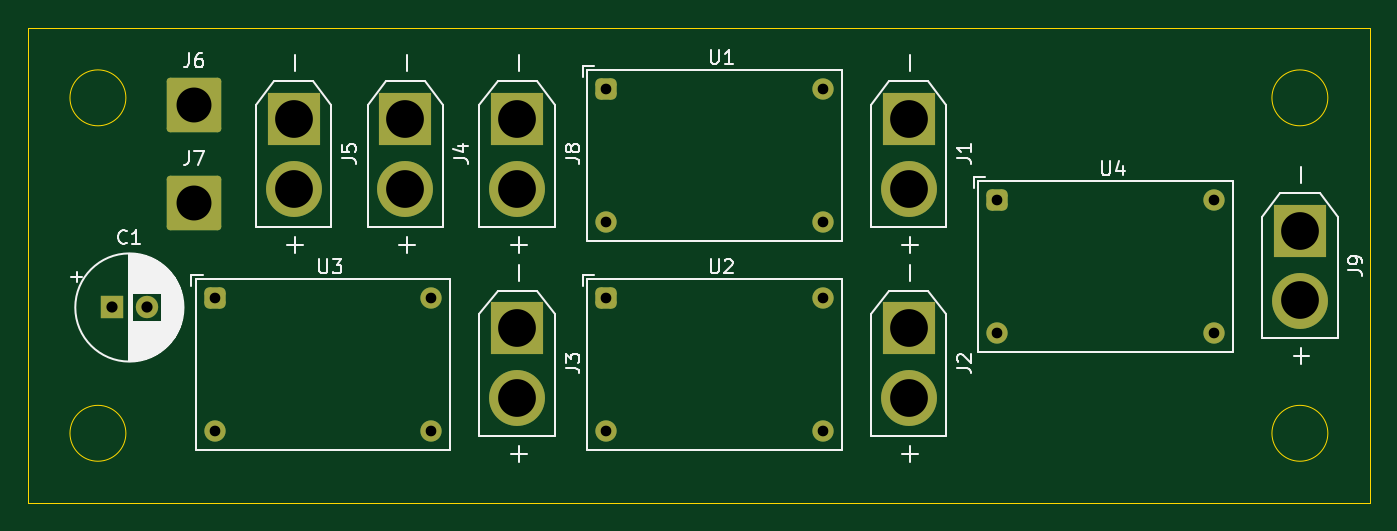
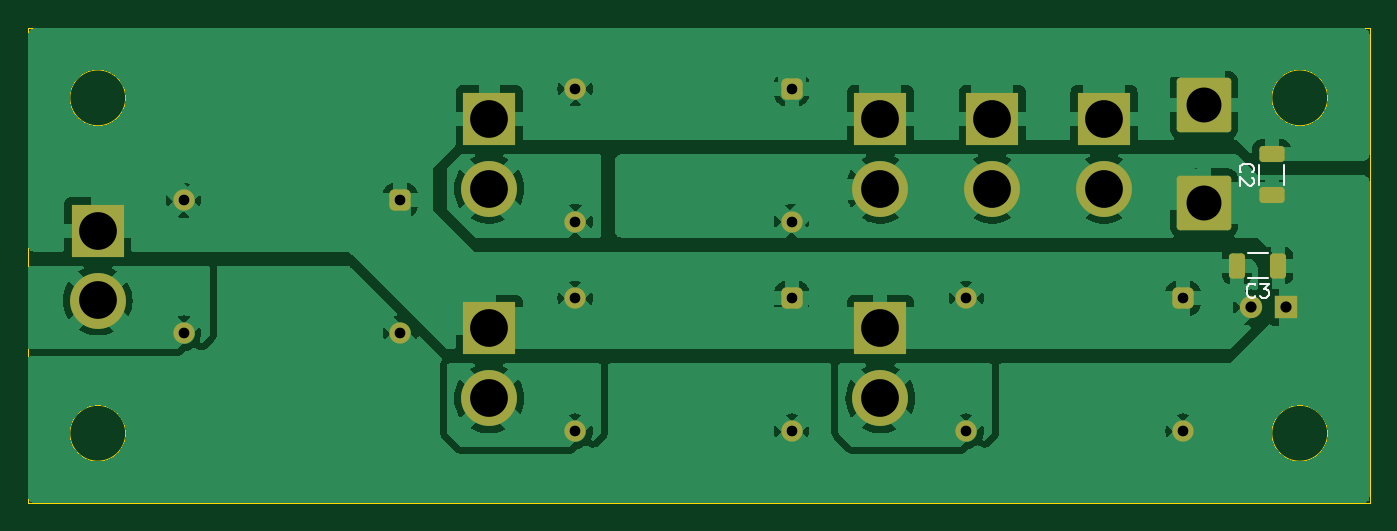
Circuit board: 11 layer files. Board 96.0 x 34.0 mm.
- bottom_copper: power_distribution_board-B_Cu.gbr (119805 bytes)
- bottom_mask: power_distribution_board-B_Mask.gbr (2870 bytes)
- paste: power_distribution_board-B_Paste.gbr (1367 bytes)
- bottom_silk: power_distribution_board-B_Silkscreen.gbr (3158 bytes)
- outline: power_distribution_board-Edge_Cuts.gbr (927 bytes)
- top_copper: power_distribution_board-F_Cu.gbr (3751 bytes)
- top_mask: power_distribution_board-F_Mask.gbr (2525 bytes)
- paste: power_distribution_board-F_Paste.gbr (477 bytes)
- top_silk: power_distribution_board-F_Silkscreen.gbr (23725 bytes)
- drill: power_distribution_board-NPTH.drl (268 bytes)
- drill: power_distribution_board-PTH.drl (1044 bytes)

=== bottom_copper: power_distribution_board-B_Cu.gbr (119805 bytes, source omitted) ===
=== bottom_mask: power_distribution_board-B_Mask.gbr (2870 bytes, source withheld) ===
=== paste: power_distribution_board-B_Paste.gbr (1367 bytes, source withheld) ===
=== bottom_silk: power_distribution_board-B_Silkscreen.gbr ===
%TF.GenerationSoftware,KiCad,Pcbnew,7.0.6*%
%TF.CreationDate,2023-10-26T22:09:33-07:00*%
%TF.ProjectId,power_distribution_board,706f7765-725f-4646-9973-747269627574,rev?*%
%TF.SameCoordinates,PX8a48640PY3938700*%
%TF.FileFunction,Legend,Bot*%
%TF.FilePolarity,Positive*%
%FSLAX46Y46*%
G04 Gerber Fmt 4.6, Leading zero omitted, Abs format (unit mm)*
G04 Created by KiCad (PCBNEW 7.0.6) date 2023-10-26 22:09:33*
%MOMM*%
%LPD*%
G01*
G04 APERTURE LIST*
%ADD10C,0.150000*%
%ADD11C,0.120000*%
G04 APERTURE END LIST*
D10*
X8166666Y-19209580D02*
X8214285Y-19257200D01*
X8214285Y-19257200D02*
X8357142Y-19304819D01*
X8357142Y-19304819D02*
X8452380Y-19304819D01*
X8452380Y-19304819D02*
X8595237Y-19257200D01*
X8595237Y-19257200D02*
X8690475Y-19161961D01*
X8690475Y-19161961D02*
X8738094Y-19066723D01*
X8738094Y-19066723D02*
X8785713Y-18876247D01*
X8785713Y-18876247D02*
X8785713Y-18733390D01*
X8785713Y-18733390D02*
X8738094Y-18542914D01*
X8738094Y-18542914D02*
X8690475Y-18447676D01*
X8690475Y-18447676D02*
X8595237Y-18352438D01*
X8595237Y-18352438D02*
X8452380Y-18304819D01*
X8452380Y-18304819D02*
X8357142Y-18304819D01*
X8357142Y-18304819D02*
X8214285Y-18352438D01*
X8214285Y-18352438D02*
X8166666Y-18400057D01*
X7833332Y-18304819D02*
X7214285Y-18304819D01*
X7214285Y-18304819D02*
X7547618Y-18685771D01*
X7547618Y-18685771D02*
X7404761Y-18685771D01*
X7404761Y-18685771D02*
X7309523Y-18733390D01*
X7309523Y-18733390D02*
X7261904Y-18781009D01*
X7261904Y-18781009D02*
X7214285Y-18876247D01*
X7214285Y-18876247D02*
X7214285Y-19114342D01*
X7214285Y-19114342D02*
X7261904Y-19209580D01*
X7261904Y-19209580D02*
X7309523Y-19257200D01*
X7309523Y-19257200D02*
X7404761Y-19304819D01*
X7404761Y-19304819D02*
X7690475Y-19304819D01*
X7690475Y-19304819D02*
X7785713Y-19257200D01*
X7785713Y-19257200D02*
X7833332Y-19209580D01*
X9209580Y-10333333D02*
X9257200Y-10285714D01*
X9257200Y-10285714D02*
X9304819Y-10142857D01*
X9304819Y-10142857D02*
X9304819Y-10047619D01*
X9304819Y-10047619D02*
X9257200Y-9904762D01*
X9257200Y-9904762D02*
X9161961Y-9809524D01*
X9161961Y-9809524D02*
X9066723Y-9761905D01*
X9066723Y-9761905D02*
X8876247Y-9714286D01*
X8876247Y-9714286D02*
X8733390Y-9714286D01*
X8733390Y-9714286D02*
X8542914Y-9761905D01*
X8542914Y-9761905D02*
X8447676Y-9809524D01*
X8447676Y-9809524D02*
X8352438Y-9904762D01*
X8352438Y-9904762D02*
X8304819Y-10047619D01*
X8304819Y-10047619D02*
X8304819Y-10142857D01*
X8304819Y-10142857D02*
X8352438Y-10285714D01*
X8352438Y-10285714D02*
X8400057Y-10333333D01*
X8400057Y-10714286D02*
X8352438Y-10761905D01*
X8352438Y-10761905D02*
X8304819Y-10857143D01*
X8304819Y-10857143D02*
X8304819Y-11095238D01*
X8304819Y-11095238D02*
X8352438Y-11190476D01*
X8352438Y-11190476D02*
X8400057Y-11238095D01*
X8400057Y-11238095D02*
X8495295Y-11285714D01*
X8495295Y-11285714D02*
X8590533Y-11285714D01*
X8590533Y-11285714D02*
X8733390Y-11238095D01*
X8733390Y-11238095D02*
X9304819Y-10666667D01*
X9304819Y-10666667D02*
X9304819Y-11285714D01*
D11*
%TO.C,C3*%
X7288748Y-16090000D02*
X8711252Y-16090000D01*
X7288748Y-17910000D02*
X8711252Y-17910000D01*
%TO.C,C2*%
X6090000Y-11211252D02*
X6090000Y-9788748D01*
X7910000Y-11211252D02*
X7910000Y-9788748D01*
%TD*%
M02*

=== outline: power_distribution_board-Edge_Cuts.gbr ===
%TF.GenerationSoftware,KiCad,Pcbnew,7.0.6*%
%TF.CreationDate,2023-10-26T22:09:33-07:00*%
%TF.ProjectId,power_distribution_board,706f7765-725f-4646-9973-747269627574,rev?*%
%TF.SameCoordinates,PX8a48640PY3938700*%
%TF.FileFunction,Profile,NP*%
%FSLAX46Y46*%
G04 Gerber Fmt 4.6, Leading zero omitted, Abs format (unit mm)*
G04 Created by KiCad (PCBNEW 7.0.6) date 2023-10-26 22:09:33*
%MOMM*%
%LPD*%
G01*
G04 APERTURE LIST*
%TA.AperFunction,Profile*%
%ADD10C,0.100000*%
%TD*%
%TA.AperFunction,Profile*%
%ADD11C,0.050000*%
%TD*%
G04 APERTURE END LIST*
D10*
X93000000Y-5000000D02*
G75*
G03*
X93000000Y-5000000I-2000000J0D01*
G01*
X93000000Y-29000000D02*
G75*
G03*
X93000000Y-29000000I-2000000J0D01*
G01*
X7000000Y-29000000D02*
G75*
G03*
X7000000Y-29000000I-2000000J0D01*
G01*
X7000000Y-5000000D02*
G75*
G03*
X7000000Y-5000000I-2000000J0D01*
G01*
D11*
X0Y0D02*
X96000000Y0D01*
X96000000Y-34000000D01*
X0Y-34000000D01*
X0Y0D01*
M02*

=== top_copper: power_distribution_board-F_Cu.gbr ===
%TF.GenerationSoftware,KiCad,Pcbnew,7.0.6*%
%TF.CreationDate,2023-10-26T22:09:33-07:00*%
%TF.ProjectId,power_distribution_board,706f7765-725f-4646-9973-747269627574,rev?*%
%TF.SameCoordinates,PX8a48640PY3938700*%
%TF.FileFunction,Copper,L1,Top*%
%TF.FilePolarity,Positive*%
%FSLAX46Y46*%
G04 Gerber Fmt 4.6, Leading zero omitted, Abs format (unit mm)*
G04 Created by KiCad (PCBNEW 7.0.6) date 2023-10-26 22:09:33*
%MOMM*%
%LPD*%
G01*
G04 APERTURE LIST*
G04 Aperture macros list*
%AMRoundRect*
0 Rectangle with rounded corners*
0 $1 Rounding radius*
0 $2 $3 $4 $5 $6 $7 $8 $9 X,Y pos of 4 corners*
0 Add a 4 corners polygon primitive as box body*
4,1,4,$2,$3,$4,$5,$6,$7,$8,$9,$2,$3,0*
0 Add four circle primitives for the rounded corners*
1,1,$1+$1,$2,$3*
1,1,$1+$1,$4,$5*
1,1,$1+$1,$6,$7*
1,1,$1+$1,$8,$9*
0 Add four rect primitives between the rounded corners*
20,1,$1+$1,$2,$3,$4,$5,0*
20,1,$1+$1,$4,$5,$6,$7,0*
20,1,$1+$1,$6,$7,$8,$9,0*
20,1,$1+$1,$8,$9,$2,$3,0*%
G04 Aperture macros list end*
%TA.AperFunction,ComponentPad*%
%ADD10R,3.800000X3.800000*%
%TD*%
%TA.AperFunction,ComponentPad*%
%ADD11C,4.000000*%
%TD*%
%TA.AperFunction,ComponentPad*%
%ADD12RoundRect,0.381000X-0.381000X-0.381000X0.381000X-0.381000X0.381000X0.381000X-0.381000X0.381000X0*%
%TD*%
%TA.AperFunction,ComponentPad*%
%ADD13C,1.524000*%
%TD*%
%TA.AperFunction,ComponentPad*%
%ADD14RoundRect,0.250002X-1.699998X-1.699998X1.699998X-1.699998X1.699998X1.699998X-1.699998X1.699998X0*%
%TD*%
%TA.AperFunction,ComponentPad*%
%ADD15R,1.600000X1.600000*%
%TD*%
%TA.AperFunction,ComponentPad*%
%ADD16C,1.600000*%
%TD*%
G04 APERTURE END LIST*
D10*
%TO.P,J1,1,Pin_1*%
%TO.N,GND*%
X63000000Y-6500000D03*
D11*
%TO.P,J1,2,Pin_2*%
%TO.N,Net-(J1-Pin_2)*%
X63000000Y-11500000D03*
%TD*%
D10*
%TO.P,J8,1,Pin_1*%
%TO.N,GND*%
X35000000Y-6500000D03*
D11*
%TO.P,J8,2,Pin_2*%
%TO.N,+12V*%
X35000000Y-11500000D03*
%TD*%
D10*
%TO.P,J5,1,Pin_1*%
%TO.N,GND*%
X19000000Y-6500000D03*
D11*
%TO.P,J5,2,Pin_2*%
%TO.N,+12V*%
X19000000Y-11500000D03*
%TD*%
D12*
%TO.P,U3,1,in-*%
%TO.N,GND*%
X13347500Y-19347500D03*
D13*
%TO.P,U3,2,in+*%
%TO.N,+12V*%
X13347500Y-28847500D03*
%TO.P,U3,3,out-*%
%TO.N,GND*%
X28847500Y-19347500D03*
%TO.P,U3,4,out+*%
%TO.N,Net-(J3-Pin_2)*%
X28847500Y-28847500D03*
%TD*%
D14*
%TO.P,J7,1,Pin_1*%
%TO.N,+12V*%
X11850000Y-12500000D03*
%TD*%
D12*
%TO.P,U4,1,in-*%
%TO.N,GND*%
X69347500Y-12330000D03*
D13*
%TO.P,U4,2,in+*%
%TO.N,+12V*%
X69347500Y-21830000D03*
%TO.P,U4,3,out-*%
%TO.N,GND*%
X84847500Y-12330000D03*
%TO.P,U4,4,out+*%
%TO.N,Net-(J9-Pin_2)*%
X84847500Y-21830000D03*
%TD*%
D14*
%TO.P,J6,1,Pin_1*%
%TO.N,GND*%
X11850000Y-5500000D03*
%TD*%
D12*
%TO.P,U1,1,in-*%
%TO.N,GND*%
X41347500Y-4347500D03*
D13*
%TO.P,U1,2,in+*%
%TO.N,+12V*%
X41347500Y-13847500D03*
%TO.P,U1,3,out-*%
%TO.N,GND*%
X56847500Y-4347500D03*
%TO.P,U1,4,out+*%
%TO.N,Net-(J1-Pin_2)*%
X56847500Y-13847500D03*
%TD*%
D15*
%TO.P,C1,1*%
%TO.N,+12V*%
X6000000Y-20000000D03*
D16*
%TO.P,C1,2*%
%TO.N,GND*%
X8500000Y-20000000D03*
%TD*%
D10*
%TO.P,J3,1,Pin_1*%
%TO.N,GND*%
X35000000Y-21500000D03*
D11*
%TO.P,J3,2,Pin_2*%
%TO.N,Net-(J3-Pin_2)*%
X35000000Y-26500000D03*
%TD*%
D10*
%TO.P,J2,1,Pin_1*%
%TO.N,GND*%
X63000000Y-21500000D03*
D11*
%TO.P,J2,2,Pin_2*%
%TO.N,Net-(J2-Pin_2)*%
X63000000Y-26500000D03*
%TD*%
D10*
%TO.P,J4,1,Pin_1*%
%TO.N,GND*%
X27000000Y-6500000D03*
D11*
%TO.P,J4,2,Pin_2*%
%TO.N,+12V*%
X27000000Y-11500000D03*
%TD*%
D10*
%TO.P,J9,1,Pin_1*%
%TO.N,GND*%
X91000000Y-14500000D03*
D11*
%TO.P,J9,2,Pin_2*%
%TO.N,Net-(J9-Pin_2)*%
X91000000Y-19500000D03*
%TD*%
D12*
%TO.P,U2,1,in-*%
%TO.N,GND*%
X41347500Y-19347500D03*
D13*
%TO.P,U2,2,in+*%
%TO.N,+12V*%
X41347500Y-28847500D03*
%TO.P,U2,3,out-*%
%TO.N,GND*%
X56847500Y-19347500D03*
%TO.P,U2,4,out+*%
%TO.N,Net-(J2-Pin_2)*%
X56847500Y-28847500D03*
%TD*%
M02*

=== top_mask: power_distribution_board-F_Mask.gbr (2525 bytes, source withheld) ===
=== paste: power_distribution_board-F_Paste.gbr ===
%TF.GenerationSoftware,KiCad,Pcbnew,7.0.6*%
%TF.CreationDate,2023-10-26T22:09:33-07:00*%
%TF.ProjectId,power_distribution_board,706f7765-725f-4646-9973-747269627574,rev?*%
%TF.SameCoordinates,PX8a48640PY3938700*%
%TF.FileFunction,Paste,Top*%
%TF.FilePolarity,Positive*%
%FSLAX46Y46*%
G04 Gerber Fmt 4.6, Leading zero omitted, Abs format (unit mm)*
G04 Created by KiCad (PCBNEW 7.0.6) date 2023-10-26 22:09:33*
%MOMM*%
%LPD*%
G01*
G04 APERTURE LIST*
G04 APERTURE END LIST*
M02*

=== top_silk: power_distribution_board-F_Silkscreen.gbr (23725 bytes, source omitted) ===
=== drill: power_distribution_board-NPTH.drl ===
M48
; DRILL file {KiCad 7.0.6} date Thu Oct 26 22:09:36 2023
; FORMAT={-:-/ absolute / inch / decimal}
; #@! TF.CreationDate,2023-10-26T22:09:36-07:00
; #@! TF.GenerationSoftware,Kicad,Pcbnew,7.0.6
; #@! TF.FileFunction,NonPlated,1,2,NPTH
FMAT,2
INCH
%
G90
G05
T0
M30

=== drill: power_distribution_board-PTH.drl ===
M48
; DRILL file {KiCad 7.0.6} date Thu Oct 26 22:09:36 2023
; FORMAT={-:-/ absolute / inch / decimal}
; #@! TF.CreationDate,2023-10-26T22:09:36-07:00
; #@! TF.GenerationSoftware,Kicad,Pcbnew,7.0.6
; #@! TF.FileFunction,Plated,1,2,PTH
FMAT,2
INCH
; #@! TA.AperFunction,Plated,PTH,ComponentDrill
T1C0.0300
; #@! TA.AperFunction,Plated,PTH,ComponentDrill
T2C0.0315
; #@! TA.AperFunction,Plated,PTH,ComponentDrill
T3C0.0984
; #@! TA.AperFunction,Plated,PTH,ComponentDrill
T4C0.1063
%
G90
G05
T1
X0.5255Y-0.7617
X0.5255Y-1.1357
X1.1357Y-0.7617
X1.1357Y-1.1357
X1.6279Y-0.1712
X1.6279Y-0.5452
X1.6279Y-0.7617
X1.6279Y-1.1357
X2.2381Y-0.1712
X2.2381Y-0.5452
X2.2381Y-0.7617
X2.2381Y-1.1357
X2.7302Y-0.4854
X2.7302Y-0.8594
X3.3405Y-0.4854
X3.3405Y-0.8594
T2
X0.2362Y-0.7874
X0.3346Y-0.7874
T3
X0.4665Y-0.2165
X0.4665Y-0.4921
T4
X0.748Y-0.2559
X0.748Y-0.4528
X1.063Y-0.2559
X1.063Y-0.4528
X1.378Y-0.2559
X1.378Y-0.4528
X1.378Y-0.8465
X1.378Y-1.0433
X2.4803Y-0.2559
X2.4803Y-0.4528
X2.4803Y-0.8465
X2.4803Y-1.0433
X3.5827Y-0.5709
X3.5827Y-0.7677
T0
M30

